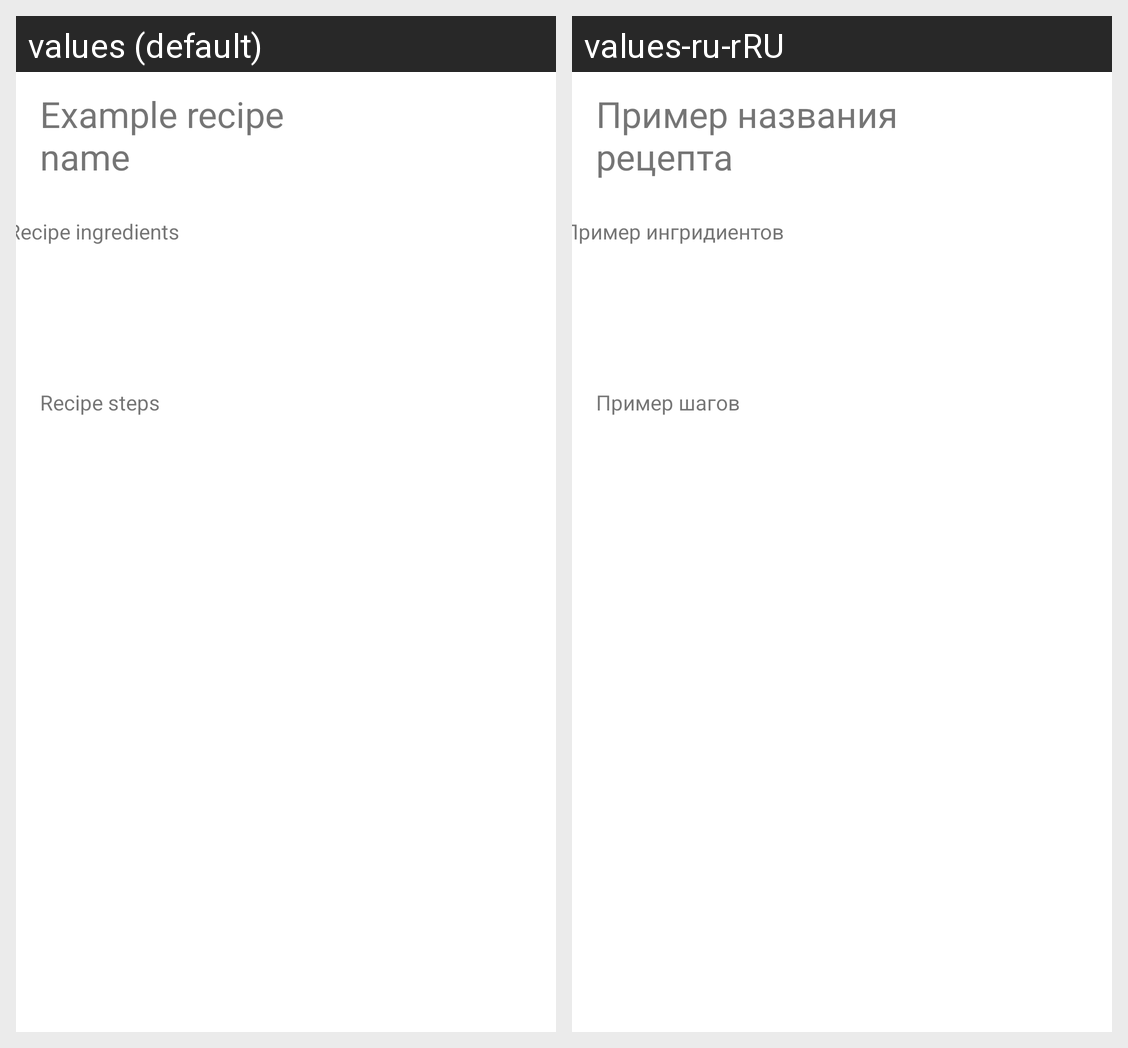

The Android screen above is rendered under two locales of the same app. Produce the string resources it draws, with the default and per-locale values.
Android screen res/layout/recipe_view.xml rendered under 2 locales, left to right: values (default), values-ru-rRU. Device: Nexus 5 (rendered at 1080×1920; each locale shown at half size, 540×960, under a caption strip naming it); theme Theme.CookBookApp.
Strings drawn on this screen, with the default value and each locale's value (text and hints the layout hard-codes, and strings that could not be matched under every locale, appear in the picture but are not listed):

recipe_headline
  values: Example recipe name
  values-ru-rRU: Пример названия рецепта

recipe_ingredients
  values: Recipe ingredients
  values-ru-rRU: Пример ингридиентов

recipe_steps
  values: Recipe steps
  values-ru-rRU: Пример шагов
